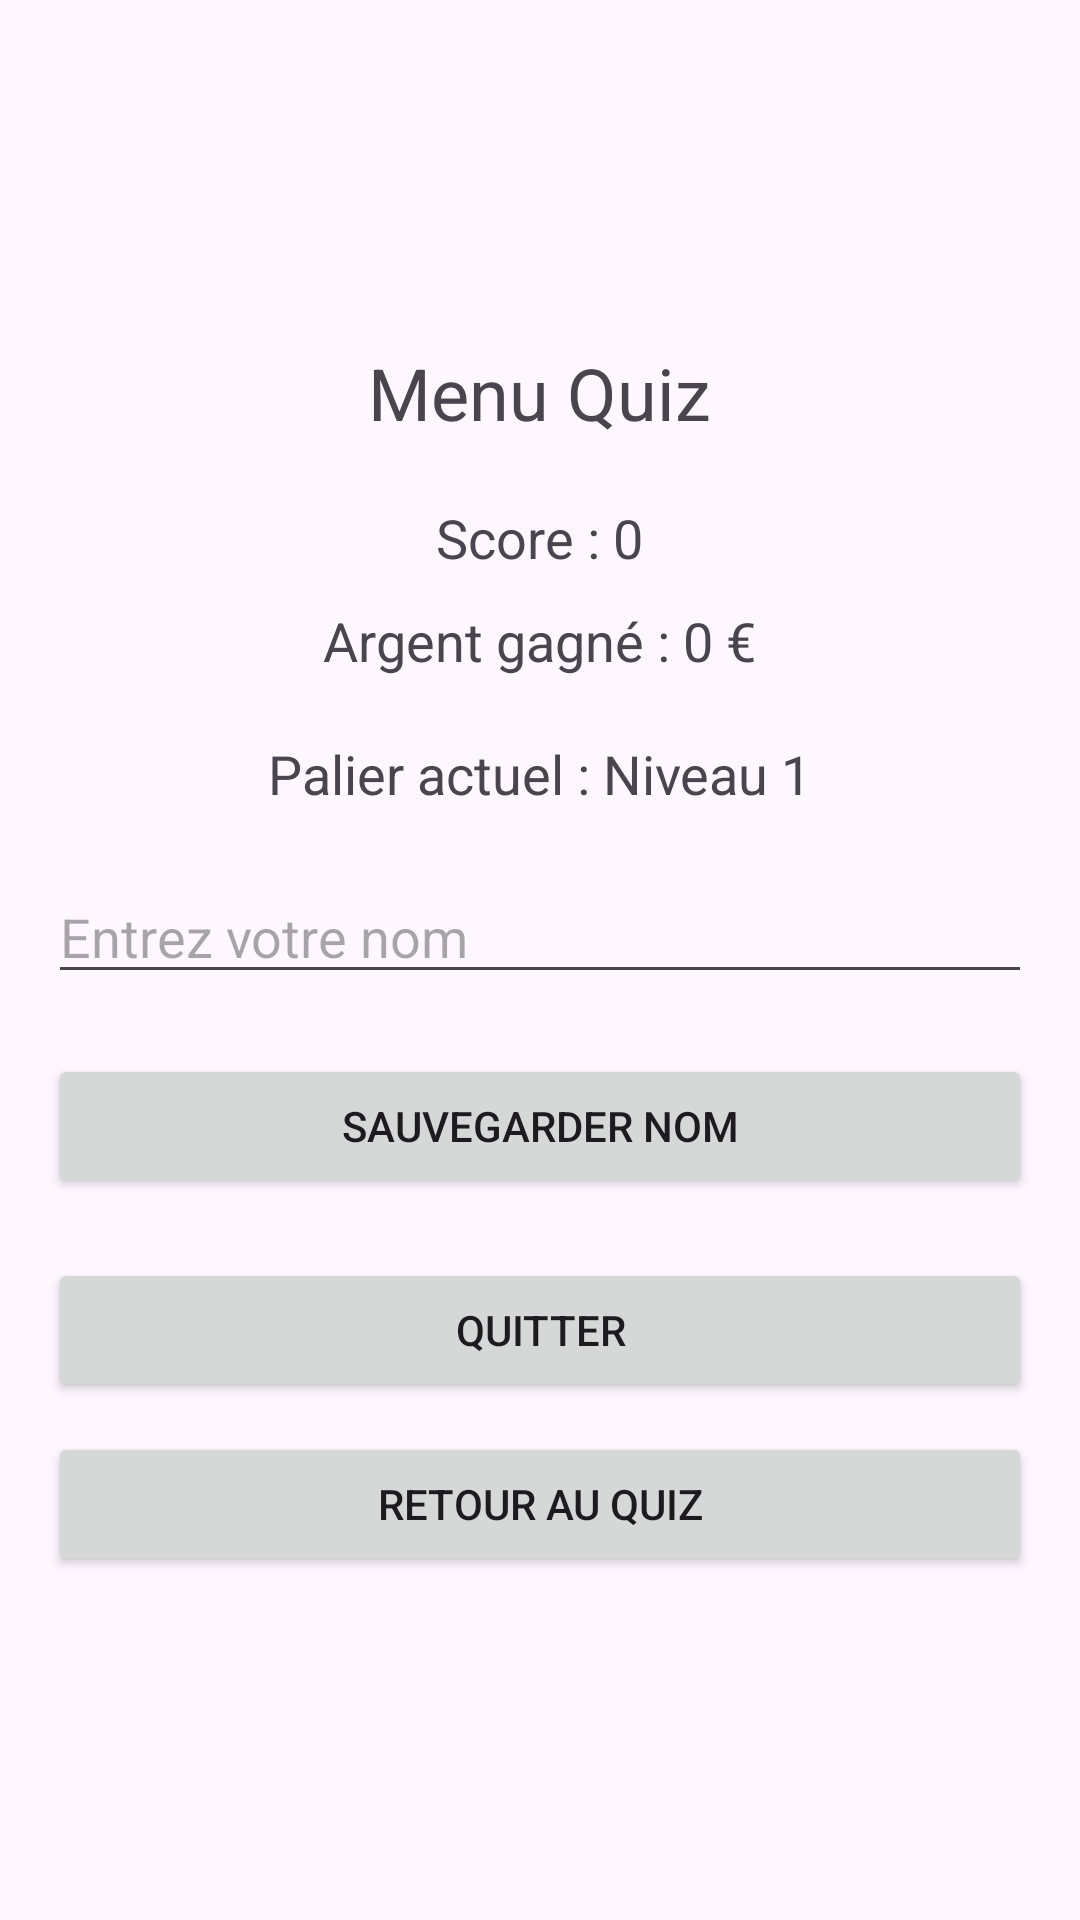

Here is an Android app screen rendered from its layout file. Give the layout XML and the strings, colors and styles it references.
<!-- AndroidManifest.xml: application theme Theme.Quiz -->
<!-- res/layout/menu_quiz.xml -->
<?xml version="1.0" encoding="utf-8"?>
<LinearLayout xmlns:android="http://schemas.android.com/apk/res/android"
              android:layout_width="match_parent"
              android:layout_height="match_parent"
              android:orientation="vertical"
              android:padding="16dp"
              android:gravity="center">

    
    <TextView
            android:id="@+id/menuTitle"
            android:layout_width="wrap_content"
            android:layout_height="wrap_content"
            android:text="Menu Quiz"
            android:textSize="24sp"
            android:layout_marginBottom="20dp" />

    
    <TextView
            android:id="@+id/scoreText"
            android:layout_width="wrap_content"
            android:layout_height="wrap_content"
            android:text="Score : 0"
            android:textSize="18sp"
            android:layout_marginBottom="10dp" />

    
    <TextView
            android:id="@+id/moneyText"
            android:layout_width="wrap_content"
            android:layout_height="wrap_content"
            android:text="Argent gagné : 0 €"
            android:textSize="18sp"
            android:layout_marginBottom="20dp" />

    
    <TextView
            android:id="@+id/palierText"
            android:layout_width="wrap_content"
            android:layout_height="wrap_content"
            android:text="Palier actuel : Niveau 1"
            android:textSize="18sp"
            android:layout_marginBottom="20dp" />

    
    <EditText
            android:id="@+id/playerNameEditText"
            android:layout_width="match_parent"
            android:layout_height="wrap_content"
            android:hint="Entrez votre nom"
            android:layout_marginBottom="20dp" />

    
    <Button
            android:id="@+id/saveNameButton"
            android:layout_width="match_parent"
            android:layout_height="wrap_content"
            android:text="Sauvegarder Nom"
            android:layout_marginBottom="20dp" />

    
    <Button
            android:id="@+id/quitButton"
            android:layout_width="match_parent"
            android:layout_height="wrap_content"
            android:text="Quitter"
            android:layout_marginBottom="10dp" />

    
    <Button
            android:id="@+id/startQuizButton"
            android:layout_width="match_parent"
            android:layout_height="wrap_content"
            android:text="Retour au Quiz" />
</LinearLayout>
<!-- resources referenced by this layout -->
<resources>
  <style name="Theme.Quiz" parent="Base.Theme.Quiz" />
  <style name="Base.Theme.Quiz" parent="Theme.Material3.DayNight.NoActionBar">
          
          
      </style>
</resources>
